Run: headless pygame with SDL's dummy video driver; simulated clock (each Clock.tick advances the game by its frame time, no real sleeping); random seed 0; keys injected as events and as key.get_pressed() state; no mouse input; restart key SPACE tapped at the start of phases 3 and 4.
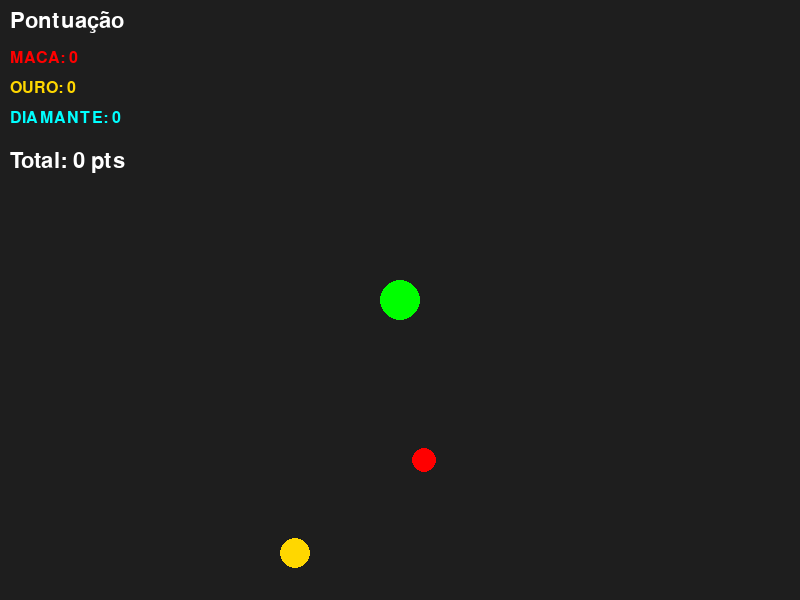
Frame 1 of 4 · flips 1–60 · no input
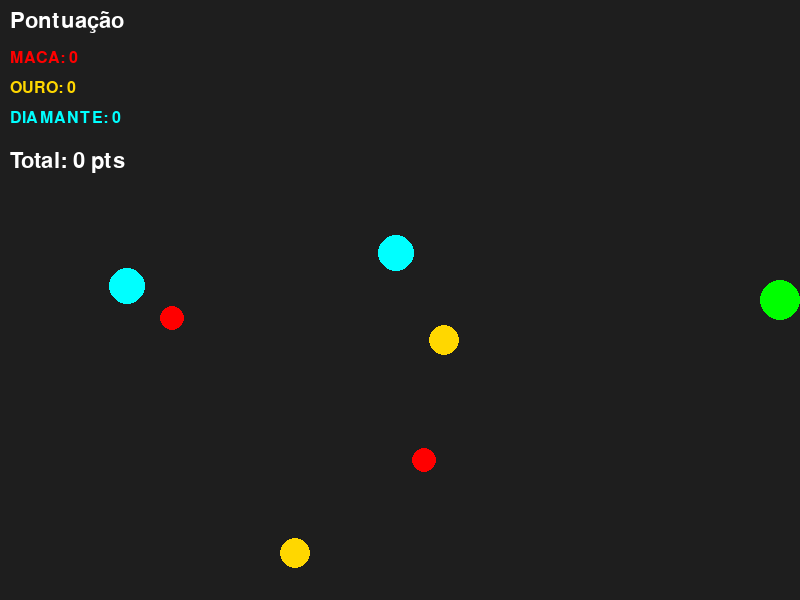
Frame 2 of 4 · flips 61–180 · tapped SPACE, RETURN · held RIGHT (→), D
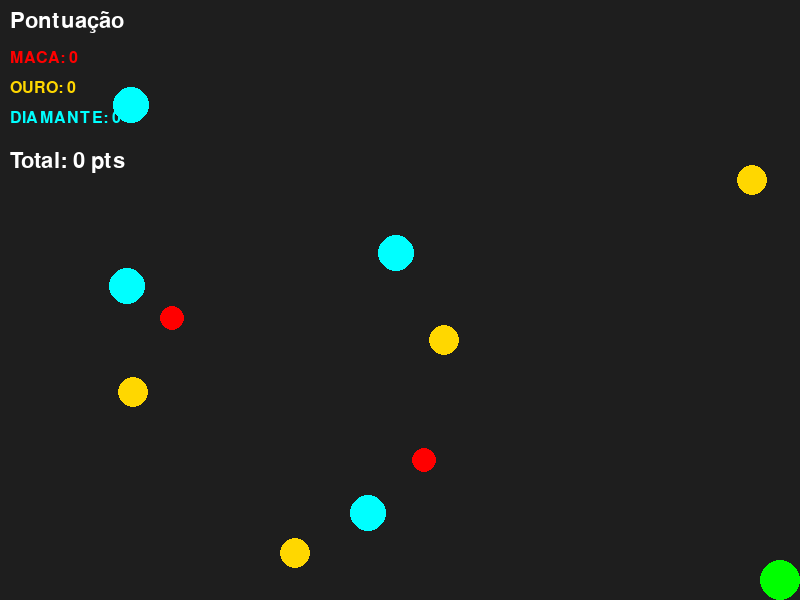
Frame 3 of 4 · flips 181–300 · tapped SPACE · held DOWN (↓), S
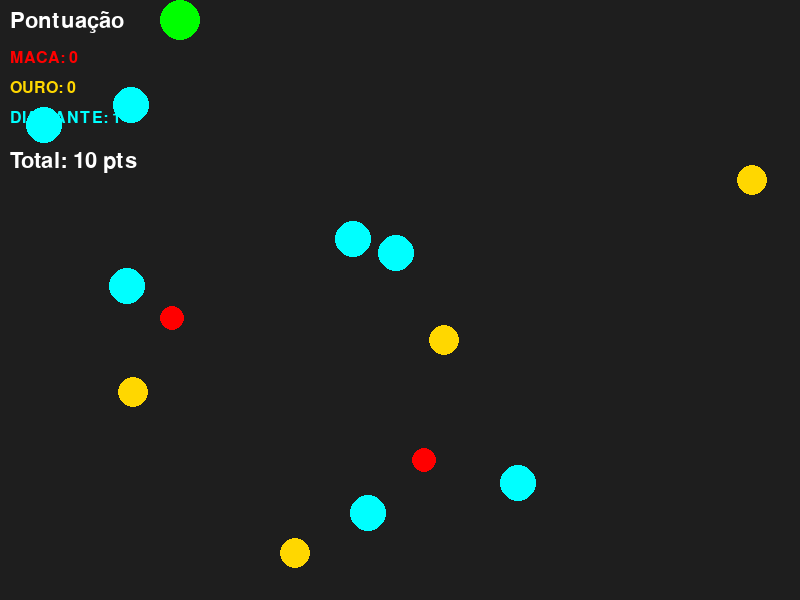
Frame 4 of 4 · flips 301–420 · tapped SPACE · held LEFT (←), A, UP (↑), W

The pygame program that drew these frames:

import pygame
import sys
import random
from enum import Enum
from typing import List, Tuple

# ============================================================================
# CONFIGURAÇÕES E CONSTANTES
# ============================================================================

class TipoObjeto(Enum):
    """Enum para os tipos de objetos coletáveis"""
    MACA = 1
    OURO = 2
    DIAMANTE = 3

class ConfiguradorJogo:
    """Classe com todas as configurações do jogo"""
    # Dimensões da tela
    LARGURA_TELA = 800
    ALTURA_TELA = 600
    
    # Cores (RGB)
    COR_FUNDO = (30, 30, 30)
    COR_JOGADOR = (0, 255, 0)
    COR_MACA = (255, 0, 0)
    COR_OURO = (255, 215, 0)
    COR_DIAMANTE = (0, 255, 255)
    COR_TEXTO = (255, 255, 255)
    
    # Jogador
    TAMANHO_JOGADOR = 20
    VELOCIDADE_JOGADOR = 5
    
    # Objetos coletáveis
    TAMANHO_MACA = 12
    TAMANHO_OURO = 15
    TAMANHO_DIAMANTE = 18
    
    # Spawn de objetos
    INTERVALO_SPAWN = 30  # frames
    QUANTIDADE_MAXIMA_OBJETOS = 20
    
    # FPS
    FPS = 60

# ============================================================================
# CLASSES PRINCIPAIS (OOP)
# ============================================================================

class Jogador:
    """
    Classe que representa o jogador no jogo.
    
    Responsabilidades:
    - Armazenar posição e velocidade
    - Processar movimento
    - Detectar colisões com objetos
    - Manter estatísticas de coleta
    """
    
    def __init__(self, x: float, y: float):
        """
        Inicializa o jogador.
        
        Args:
            x: Posição X inicial
            y: Posição Y inicial
        """
        self.x = x
        self.y = y
        self.raio = ConfiguradorJogo.TAMANHO_JOGADOR
        self.velocidade = ConfiguradorJogo.VELOCIDADE_JOGADOR
        
        # Estatísticas de coleta
        self.coletados = {
            TipoObjeto.MACA: 0,
            TipoObjeto.OURO: 0,
            TipoObjeto.DIAMANTE: 0
        }
        
        # Pontuação
        self.pontuacao = 0
    
    def processar_entrada(self, teclas):
        """
        Processa a entrada do teclado e atualiza posição.
        
        Args:
            teclas: Dicionário de teclas pressionadas do pygame
        """
        if teclas[pygame.K_LEFT] or teclas[pygame.K_a]:
            self.x -= self.velocidade
        if teclas[pygame.K_RIGHT] or teclas[pygame.K_d]:
            self.x += self.velocidade
        if teclas[pygame.K_UP] or teclas[pygame.K_w]:
            self.y -= self.velocidade
        if teclas[pygame.K_DOWN] or teclas[pygame.K_s]:
            self.y += self.velocidade
        
        # Limitar dentro da tela
        self.x = max(self.raio, min(self.x, ConfiguradorJogo.LARGURA_TELA - self.raio))
        self.y = max(self.raio, min(self.y, ConfiguradorJogo.ALTURA_TELA - self.raio))
    
    def detectar_colisao(self, objeto: 'ObjetoColetavel') -> bool:
        """
        Detecta colisão entre o jogador e um objeto coletável.
        
        Args:
            objeto: Objeto a verificar colisão
            
        Returns:
            True se houve colisão, False caso contrário
        """
        distancia = ((self.x - objeto.x)**2 + (self.y - objeto.y)**2)**0.5
        return distancia < (self.raio + objeto.raio)
    
    def coletar_objeto(self, objeto: 'ObjetoColetavel'):
        """
        Coleta um objeto e atualiza estatísticas.
        
        Args:
            objeto: Objeto a ser coletado
        """
        self.coletados[objeto.tipo] += 1
        self.pontuacao += objeto.pontos
    
    def desenhar(self, tela):
        """Desenha o jogador na tela"""
        pygame.draw.circle(tela, ConfiguradorJogo.COR_JOGADOR, 
                         (int(self.x), int(self.y)), self.raio)
    
    def obter_estatisticas(self) -> dict:
        """Retorna as estatísticas do jogador"""
        return {
            'coletados': self.coletados.copy(),
            'pontuacao': self.pontuacao
        }

# ============================================================================

class ObjetoColetavel:
    """
    Classe base para objetos coletáveis.
    
    Usa Herança - esta é a classe pai que será estendida
    por tipos específicos de objetos.
    """
    
    def __init__(self, x: float, y: float, tipo: TipoObjeto, 
                 raio: int, cor: Tuple[int, int, int], pontos: int):
        """
        Inicializa um objeto coletável.
        
        Args:
            x: Posição X
            y: Posição Y
            tipo: Tipo do objeto (enum TipoObjeto)
            raio: Raio do objeto
            cor: Cor RGB do objeto
            pontos: Pontos ao coletar
        """
        self.x = x
        self.y = y
        self.tipo = tipo
        self.raio = raio
        self.cor = cor
        self.pontos = pontos
    
    def desenhar(self, tela):
        """Desenha o objeto na tela"""
        pygame.draw.circle(tela, self.cor, (int(self.x), int(self.y)), self.raio)
    
    def obter_info(self) -> str:
        """Retorna informações do objeto"""
        return f"{self.tipo.name}: {self.pontos} pts"

# ============================================================================

class Maca(ObjetoColetavel):
    """
    Subclasse de ObjetoColetavel representando uma maçã.
    Exemplo de Herança - estende ObjetoColetavel com valores específicos.
    """
    
    def __init__(self, x: float, y: float):
        """Inicializa uma maçã com valores pré-definidos"""
        super().__init__(
            x=x,
            y=y,
            tipo=TipoObjeto.MACA,
            raio=ConfiguradorJogo.TAMANHO_MACA,
            cor=ConfiguradorJogo.COR_MACA,
            pontos=1
        )

# ============================================================================

class Ouro(ObjetoColetavel):
    """
    Subclasse de ObjetoColetavel representando ouro.
    Exemplo de Herança - estende ObjetoColetavel com valores específicos.
    """
    
    def __init__(self, x: float, y: float):
        """Inicializa ouro com valores pré-definidos"""
        super().__init__(
            x=x,
            y=y,
            tipo=TipoObjeto.OURO,
            raio=ConfiguradorJogo.TAMANHO_OURO,
            cor=ConfiguradorJogo.COR_OURO,
            pontos=5
        )

# ============================================================================

class Diamante(ObjetoColetavel):
    """
    Subclasse de ObjetoColetavel representando diamante.
    Exemplo de Herança - estende ObjetoColetavel com valores específicos.
    """
    
    def __init__(self, x: float, y: float):
        """Inicializa diamante com valores pré-definidos"""
        super().__init__(
            x=x,
            y=y,
            tipo=TipoObjeto.DIAMANTE,
            raio=ConfiguradorJogo.TAMANHO_DIAMANTE,
            cor=ConfiguradorJogo.COR_DIAMANTE,
            pontos=10
        )

# ============================================================================

class GerenciadorObjetos:
    """
    Classe responsável por gerenciar objetos coletáveis.
    
    Responsabilidades:
    - Criar novos objetos aleatoriamente
    - Manter lista de objetos na tela
    - Remover objetos coletados
    """
    
    def __init__(self):
        """Inicializa o gerenciador"""
        self.objetos: List[ObjetoColetavel] = []
        self.contador_spawn = 0
    
    def atualizar(self):
        """Atualiza o gerenciador (spawn de novos objetos)"""
        self.contador_spawn += 1
        
        # Spawn de novo objeto a cada INTERVALO_SPAWN frames
        if (self.contador_spawn >= ConfiguradorJogo.INTERVALO_SPAWN and 
            len(self.objetos) < ConfiguradorJogo.QUANTIDADE_MAXIMA_OBJETOS):
            
            self.criar_objeto_aleatorio()
            self.contador_spawn = 0
    
    def criar_objeto_aleatorio(self):
        """Cria um objeto aleatório em posição aleatória"""
        x = random.randint(30, ConfiguradorJogo.LARGURA_TELA - 30)
        y = random.randint(30, ConfiguradorJogo.ALTURA_TELA - 30)
        
        tipo_aleatorio = random.choice([Maca, Ouro, Diamante])
        novo_objeto = tipo_aleatorio(x, y)
        self.objetos.append(novo_objeto)
    
    def remover_objeto(self, objeto: ObjetoColetavel):
        """Remove um objeto da lista"""
        if objeto in self.objetos:
            self.objetos.remove(objeto)
    
    def obter_objetos(self) -> List[ObjetoColetavel]:
        """Retorna lista de objetos"""
        return self.objetos
    
    def desenhar(self, tela):
        """Desenha todos os objetos"""
        for objeto in self.objetos:
            objeto.desenhar(tela)
    
    def limpar(self):
        """Limpa todos os objetos"""
        self.objetos.clear()
        self.contador_spawn = 0

# ============================================================================

class Jogo:
    """
    Classe principal que controla o fluxo e lógica do jogo.
    
    Responsabilidades:
    - Inicializar pygame
    - Loop principal do jogo
    - Processar eventos
    - Atualizar estado
    - Renderizar elementos
    - Gerenciar transições de estado
    """
    
    def __init__(self):
        """Inicializa o jogo"""
        pygame.init()
        
        self.tela = pygame.display.set_mode(
            (ConfiguradorJogo.LARGURA_TELA, ConfiguradorJogo.ALTURA_TELA)
        )
        pygame.display.set_caption("Jogo de Coleta - OOP em Python")
        
        self.relogio = pygame.time.Clock()
        self.fonte_grande = pygame.font.Font(None, 48)
        self.fonte_media = pygame.font.Font(None, 32)
        self.fonte_pequena = pygame.font.Font(None, 24)
        
        # Estados do jogo
        self.estado = "menu"  # menu, jogando, pausado, gameover
        
        # Inicializar componentes
        self.jogador = None
        self.gerenciador_objetos = None
        self.inicializar_novo_jogo()
    
    def inicializar_novo_jogo(self):
        """Reinicializa o jogo para um novo começo"""
        self.jogador = Jogador(
            ConfiguradorJogo.LARGURA_TELA // 2,
            ConfiguradorJogo.ALTURA_TELA // 2
        )
        self.gerenciador_objetos = GerenciadorObjetos()
        self.estado = "jogando"
    
    def processar_eventos(self):
        """Processa eventos do pygame"""
        for evento in pygame.event.get():
            if evento.type == pygame.QUIT:
                return False
            
            if evento.type == pygame.KEYDOWN:
                if evento.key == pygame.K_ESCAPE:
                    if self.estado == "jogando":
                        self.estado = "pausado"
                    elif self.estado == "pausado":
                        self.estado = "jogando"
                
                if evento.key == pygame.K_SPACE:
                    if self.estado == "menu" or self.estado == "gameover":
                        self.inicializar_novo_jogo()
        
        return True
    
    def atualizar_logica(self):
        """Atualiza a lógica do jogo"""
        if self.estado != "jogando":
            return
        
        # Processar entrada do jogador
        teclas = pygame.key.get_pressed()
        self.jogador.processar_entrada(teclas)
        
        # Atualizar gerenciador de objetos
        self.gerenciador_objetos.atualizar()
        
        # Detectar colisões
        objetos_para_remover = []
        for objeto in self.gerenciador_objetos.obter_objetos():
            if self.jogador.detectar_colisao(objeto):
                self.jogador.coletar_objeto(objeto)
                objetos_para_remover.append(objeto)
        
        # Remover objetos coletados
        for objeto in objetos_para_remover:
            self.gerenciador_objetos.remover_objeto(objeto)
        
        # Verificar condição de game over (exemplo: 50 objetos coletados)
        total_coletados = sum(self.jogador.coletados.values())
        if total_coletados >= 50:
            self.estado = "gameover"
    
    def renderizar_menu(self):
        """Renderiza tela do menu"""
        self.tela.fill(ConfiguradorJogo.COR_FUNDO)
        
        # Título
        titulo = self.fonte_grande.render("JOGO DE COLETA", True, ConfiguradorJogo.COR_TEXTO)
        rect_titulo = titulo.get_rect(
            center=(ConfiguradorJogo.LARGURA_TELA // 2, 100)
        )
        self.tela.blit(titulo, rect_titulo)
        
        # Instruções
        instrucoes = [
            "Colete os objetos e ganhe pontos!",
            "Setas ou WASD para mover",
            "ESC para pausar",
            "Pressione ESPAÇO para começar"
        ]
        
        y_pos = 200
        for instrucao in instrucoes:
            texto = self.fonte_pequena.render(instrucao, True, ConfiguradorJogo.COR_TEXTO)
            rect_texto = texto.get_rect(
                center=(ConfiguradorJogo.LARGURA_TELA // 2, y_pos)
            )
            self.tela.blit(texto, rect_texto)
            y_pos += 50
        
        # Legenda de objetos
        y_pos += 30
        self.fonte_pequena.render("Objetos:", True, ConfiguradorJogo.COR_TEXTO)
        
        objetos_info = [
            ("Maçã (1 pt)", ConfiguradorJogo.COR_MACA),
            ("Ouro (5 pts)", ConfiguradorJogo.COR_OURO),
            ("Diamante (10 pts)", ConfiguradorJogo.COR_DIAMANTE)
        ]
        
        for info, cor in objetos_info:
            texto = self.fonte_pequena.render(info, True, cor)
            rect_texto = texto.get_rect(
                center=(ConfiguradorJogo.LARGURA_TELA // 2, y_pos)
            )
            self.tela.blit(texto, rect_texto)
            y_pos += 40
    
    def renderizar_jogo(self):
        """Renderiza o jogo em execução"""
        self.tela.fill(ConfiguradorJogo.COR_FUNDO)
        
        # Desenhar jogador
        self.jogador.desenhar(self.tela)
        
        # Desenhar objetos
        self.gerenciador_objetos.desenhar(self.tela)
        
        # Desenhar HUD (cabeça-cima)
        self.renderizar_hud()
    
    def renderizar_hud(self):
        """Renderiza a interface de usuário (HUD)"""
        y_offset = 10
        x_offset = 10
        
        # Título
        titulo = self.fonte_media.render("Pontuação", True, ConfiguradorJogo.COR_TEXTO)
        self.tela.blit(titulo, (x_offset, y_offset))
        y_offset += 40
        
        # Estatísticas
        stats = self.jogador.obter_estatisticas()
        
        for tipo_obj, quantidade in stats['coletados'].items():
            cor = self.obter_cor_tipo(tipo_obj)
            texto = self.fonte_pequena.render(
                f"{tipo_obj.name}: {quantidade}",
                True,
                cor
            )
            self.tela.blit(texto, (x_offset, y_offset))
            y_offset += 30
        
        # Pontuação total
        y_offset += 10
        pontuacao_texto = self.fonte_media.render(
            f"Total: {stats['pontuacao']} pts",
            True,
            ConfiguradorJogo.COR_TEXTO
        )
        self.tela.blit(pontuacao_texto, (x_offset, y_offset))
    
    def renderizar_pausa(self):
        """Renderiza overlay de pausa"""
        # Semi-transparente
        overlay = pygame.Surface(
            (ConfiguradorJogo.LARGURA_TELA, ConfiguradorJogo.ALTURA_TELA)
        )
        overlay.set_alpha(100)
        overlay.fill((0, 0, 0))
        self.tela.blit(overlay, (0, 0))
        
        # Texto de pausa
        texto_pausa = self.fonte_grande.render(
            "PAUSADO",
            True,
            ConfiguradorJogo.COR_TEXTO
        )
        rect_pausa = texto_pausa.get_rect(
            center=(ConfiguradorJogo.LARGURA_TELA // 2, 
                   ConfiguradorJogo.ALTURA_TELA // 2)
        )
        self.tela.blit(texto_pausa, rect_pausa)
        
        # Instrução
        instrucao = self.fonte_pequena.render(
            "Pressione ESC para continuar",
            True,
            ConfiguradorJogo.COR_TEXTO
        )
        rect_instrucao = instrucao.get_rect(
            center=(ConfiguradorJogo.LARGURA_TELA // 2, 
                   ConfiguradorJogo.ALTURA_TELA // 2 + 80)
        )
        self.tela.blit(instrucao, rect_instrucao)
    
    def renderizar_gameover(self):
        """Renderiza tela de game over"""
        self.tela.fill(ConfiguradorJogo.COR_FUNDO)
        
        # Título
        titulo = self.fonte_grande.render("FIM DE JOGO!", True, (255, 0, 0))
        rect_titulo = titulo.get_rect(
            center=(ConfiguradorJogo.LARGURA_TELA // 2, 100)
        )
        self.tela.blit(titulo, rect_titulo)
        
        # Estatísticas finais
        stats = self.jogador.obter_estatisticas()
        y_pos = 200
        
        titulo_stats = self.fonte_media.render("Estatísticas Finais:", True, ConfiguradorJogo.COR_TEXTO)
        self.tela.blit(titulo_stats, (ConfiguradorJogo.LARGURA_TELA // 2 - 150, y_pos))
        y_pos += 50
        
        for tipo_obj, quantidade in stats['coletados'].items():
            cor = self.obter_cor_tipo(tipo_obj)
            texto = self.fonte_pequena.render(
                f"{tipo_obj.name}: {quantidade}",
                True,
                cor
            )
            self.tela.blit(texto, (ConfiguradorJogo.LARGURA_TELA // 2 - 100, y_pos))
            y_pos += 40
        
        # Pontuação final
        y_pos += 20
        pontuacao_final = self.fonte_media.render(
            f"Pontuação Total: {stats['pontuacao']} pts",
            True,
            (255, 255, 0)
        )
        self.tela.blit(pontuacao_final, (ConfiguradorJogo.LARGURA_TELA // 2 - 200, y_pos))
        
        # Instrução para reiniciar
        y_pos += 80
        instrucao = self.fonte_pequena.render(
            "Pressione ESPAÇO para jogar novamente",
            True,
            ConfiguradorJogo.COR_TEXTO
        )
        rect_instrucao = instrucao.get_rect(
            center=(ConfiguradorJogo.LARGURA_TELA // 2, y_pos)
        )
        self.tela.blit(instrucao, rect_instrucao)
    
    def obter_cor_tipo(self, tipo: TipoObjeto) -> Tuple[int, int, int]:
        """Retorna a cor correspondente ao tipo de objeto"""
        cores = {
            TipoObjeto.MACA: ConfiguradorJogo.COR_MACA,
            TipoObjeto.OURO: ConfiguradorJogo.COR_OURO,
            TipoObjeto.DIAMANTE: ConfiguradorJogo.COR_DIAMANTE
        }
        return cores.get(tipo, ConfiguradorJogo.COR_TEXTO)
    
    def renderizar(self):
        """Renderiza a tela de acordo com o estado"""
        if self.estado == "menu":
            self.renderizar_menu()
        elif self.estado == "jogando":
            self.renderizar_jogo()
        elif self.estado == "pausado":
            self.renderizar_jogo()
            self.renderizar_pausa()
        elif self.estado == "gameover":
            self.renderizar_gameover()
        
        pygame.display.flip()
    
    def executar(self):
        """Loop principal do jogo"""
        rodando = True
        
        while rodando:
            rodando = self.processar_eventos()
            self.atualizar_logica()
            self.renderizar()
            self.relogio.tick(ConfiguradorJogo.FPS)
        
        pygame.quit()
        sys.exit()

# ============================================================================
# PONTO DE ENTRADA DO PROGRAMA
# ============================================================================

if __name__ == "__main__":
    """
    Ponto de entrada principal do programa.
    Cria e executa o jogo.
    
    Exemplo de OOP: instanciação de um objeto Jogo e chamada de seu método.
    """
    jogo = Jogo()
    jogo.executar()
